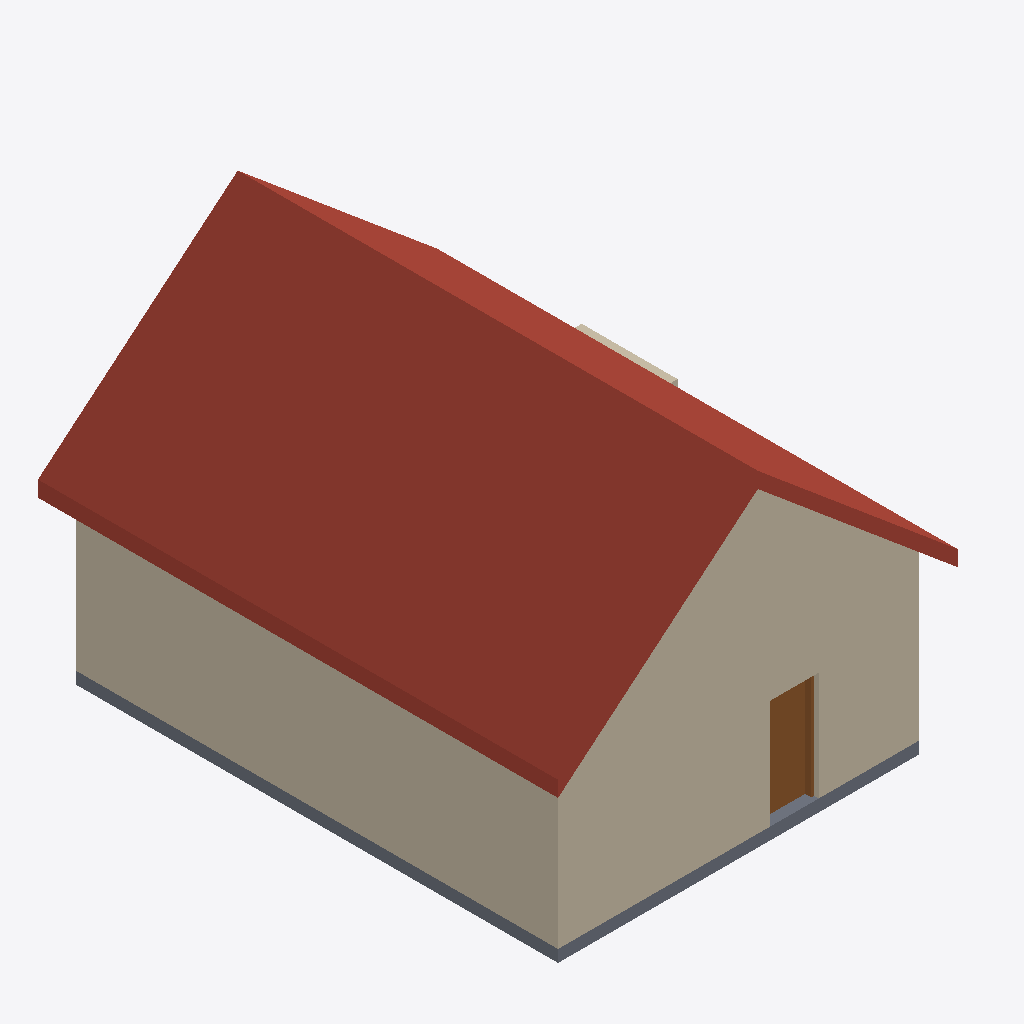
Isometric view of an IFC building model (IFC-SPF (STEP), schema IFC4, length unit metre), seen from the south-west, elements coloured by IFC class: 7 walls (beige), 1 roof (red-brown), 1 slab (grey), 1 door (brown).
Extent 8.9 m × 10.8 m × 7.2 m (x, y, z). Storeys (1): Erdgeschoss at 0.00 m. Elements (16): 11 IfcWall, 3 IfcSlab, 1 IfcDoor, 1 IfcRoof.

HEADER;
FILE_DESCRIPTION(('ViewDefinition[DesignTransferView]'),'2;1');
FILE_NAME('/dev/null','2026-11-11T09:17:58+00:00',(''),(''),'IfcOpenShell 0.9.0.post1','IfcOpenShell 0.9.0.post1','Nobody');
FILE_SCHEMA(('IFC4'));
ENDSEC;
DATA;
#1=IFCPROJECT('28o_3jpATB0vza0ZGUIuPT',$,'Grundriss',$,$,$,$,(#14),#9);
#16=IFCSITE('2HAHSPc1L4B99W2$XyCylj',$,'Grundstück',$,$,#20,$,$,$,$,$,$,$,$);
#21=IFCBUILDING('3khn0iSFXFIAT0$FtBUf5g',$,'Gebäude',$,$,#25,$,$,$,$,$,$);
#26=IFCBUILDINGSTOREY('39jHZ$IJH3e9RY1TiB1DQj',$,'Erdgeschoss',$,$,#30,$,$,$,0.0);
#315=IFCROOF('2lKm_FPCTEMh_UPKXu4zBa',$,'Satteldach',$,$,#493,$,$,.GABLE_ROOF.);
#47=IFCWALL('0afQ$AmxrCAeimLeATn_$q',$,'Außenwand Süd',$,$,#543,#46,$,.SOLIDWALL.);
#128=IFCWALL('3zeQKOqQjAsfxc0i0RzsfJ',$,'Außenwand West',$,$,#533,#127,$,.SOLIDWALL.);
#229=IFCWALL('1NMAlTnY5Ak8EHY01gh8fv',$,'Giebelwand Süd',$,$,#518,#228,$,.SOLIDWALL.);
#274=IFCSLAB('0ikPJ8pYL4vuNZmjOlxpkI',$,'Bodenplatte',$,$,#563,#273,$,.BASESLAB.);
#439=IFCDOOR('2$r8ZqLJ1CZOquIvW$FU7p',$,'Haustür',$,$,#548,#438,$,2.26,1.01,.DOOR.,.SINGLE_SWING_LEFT.,$);
#108=IFCWALL('3nNt4bVmT3LB4KqnE$NYVP',$,'Außenwand Nord',$,$,#558,#107,$,.SOLIDWALL.);
#168=IFCWALL('0EhxKlZObEmBP3HIxnFR0C',$,'Anbau Wand Ost',$,$,#528,#167,$,.SOLIDWALL.);
#148=IFCWALL('1Mb40guHb6dxjg_0b4S_op',$,'Anbau Wand Süd',$,$,#513,#147,$,.SOLIDWALL.);
#188=IFCWALL('3Z76GaZZT9G9nqU37_SY37',$,'Anbau Wand Nord',$,$,#488,#187,$,.SOLIDWALL.);
ENDSEC;
